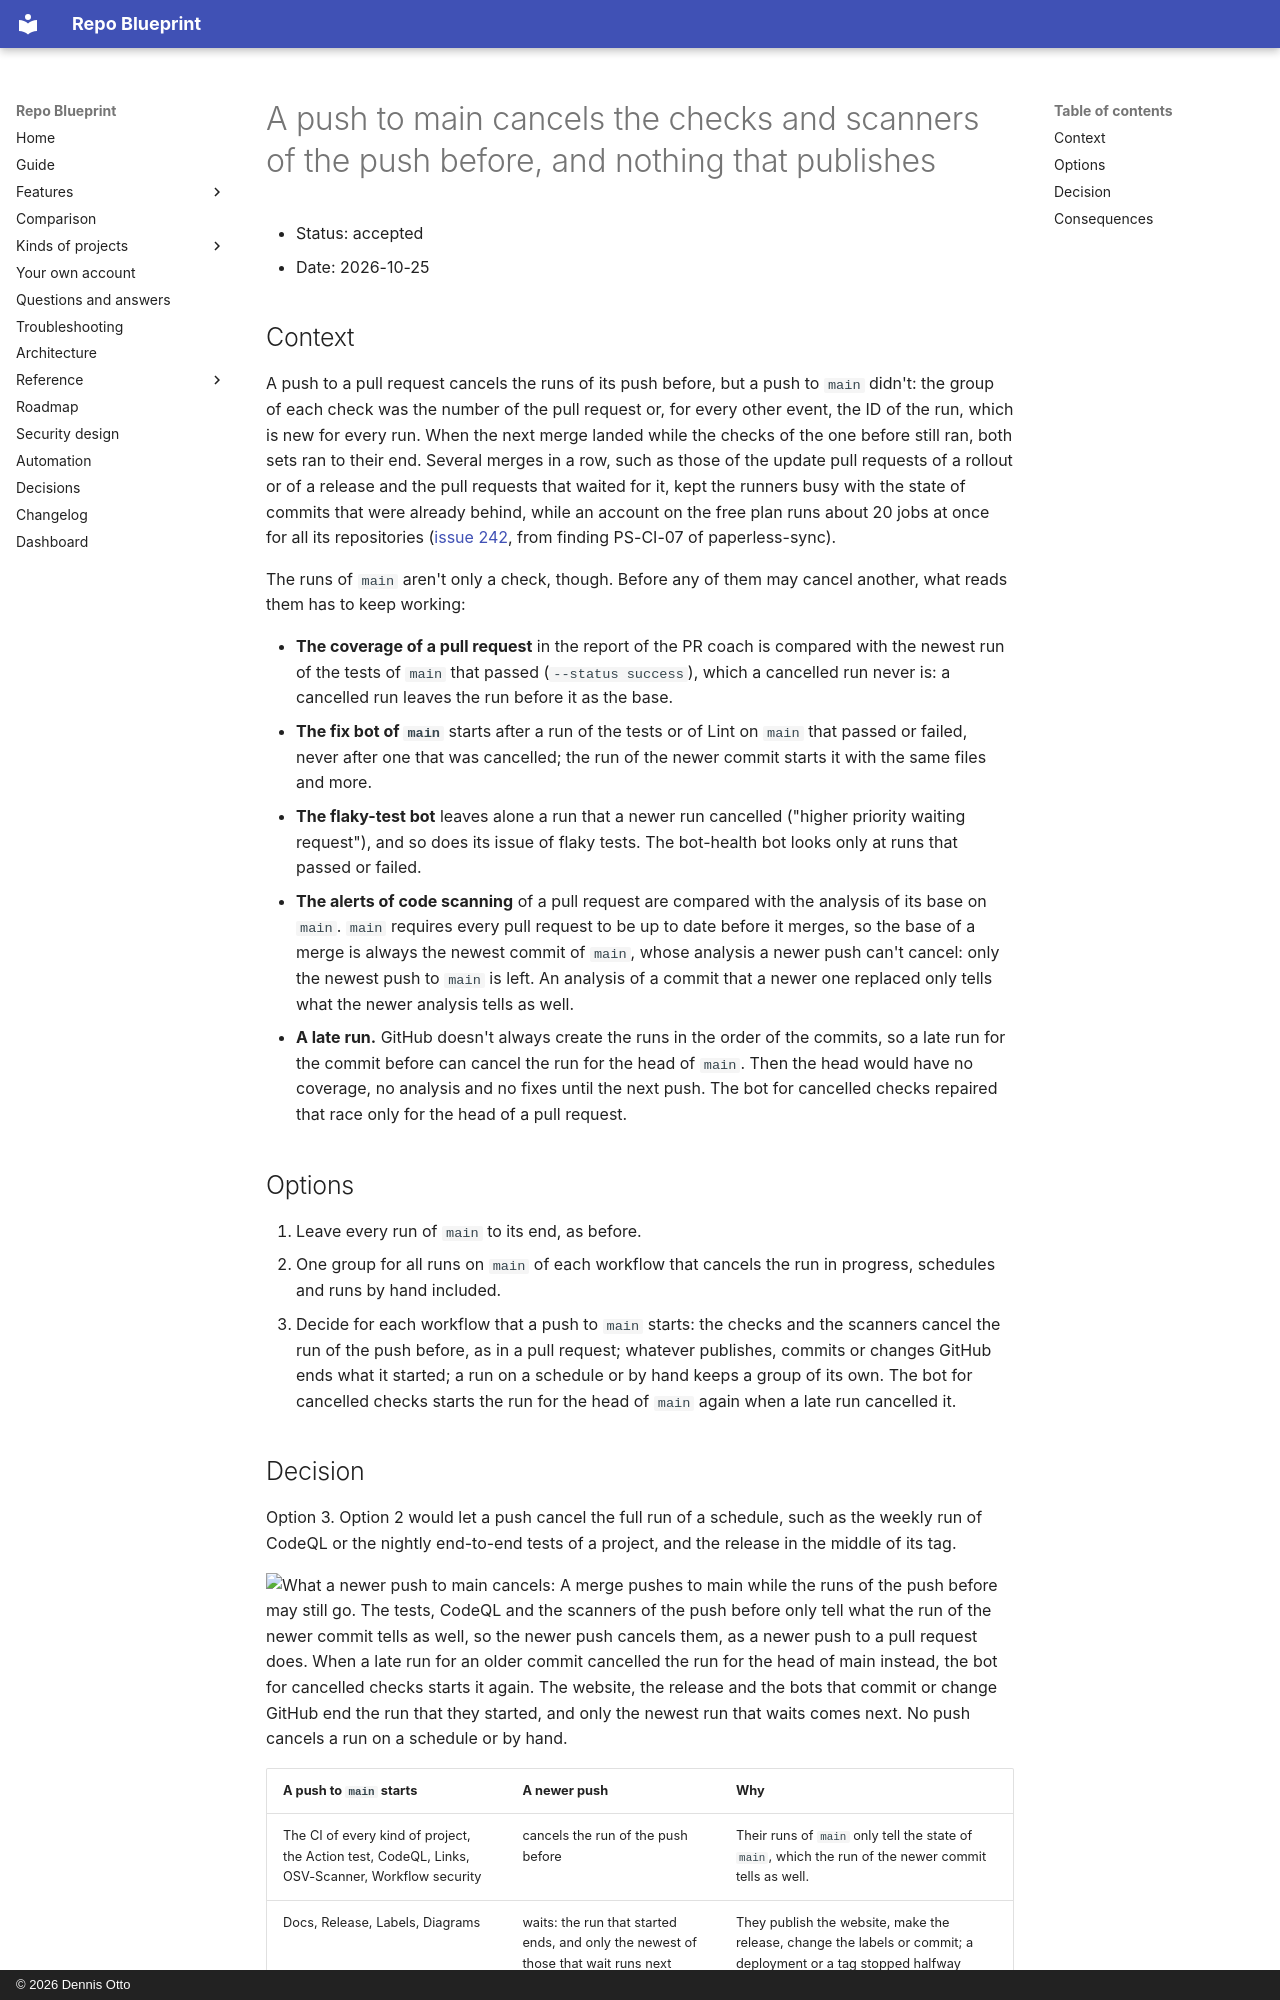

repository: Dennis-Otto/repo-blueprint · page: decisions/0076-a-push-to-main-cancels-the-checks-of-the-push-before/index.html · generator: mkdocs · copyright: © 2026 Dennis Otto

# A push to main cancels the checks and scanners of the push before, and nothing that publishes

- Status: accepted
- Date: 2026-10-25

## Context

A push to a pull request cancels the runs of its push before, but a push to `main` didn't: the group of each check was the number of the pull request or, for every other event, the ID of the run, which is new for every run. When the next merge landed while the checks of the one before still ran, both sets ran to their end. Several merges in a row, such as those of the update pull requests of a rollout or of a release and the pull requests that waited for it, kept the runners busy with the state of commits that were already behind, while an account on the free plan runs about 20 jobs at once for all its repositories ([issue 242](https://github.com/Dennis-Otto/repo-blueprint/issues/242), from finding PS-CI-07 of paperless-sync).

The runs of `main` aren't only a check, though. Before any of them may cancel another, what reads them has to keep working:

- **The coverage of a pull request** in the report of the PR coach is compared with the newest run of the tests of `main` that passed (`--status success`), which a cancelled run never is: a cancelled run leaves the run before it as the base.
- **The fix bot of `main`** starts after a run of the tests or of Lint on `main` that passed or failed, never after one that was cancelled; the run of the newer commit starts it with the same files and more.
- **The flaky-test bot** leaves alone a run that a newer run cancelled ("higher priority waiting request"), and so does its issue of flaky tests. The bot-health bot looks only at runs that passed or failed.
- **The alerts of code scanning** of a pull request are compared with the analysis of its base on `main`. `main` requires every pull request to be up to date before it merges, so the base of a merge is always the newest commit of `main`, whose analysis a newer push can't cancel: only the newest push to `main` is left. An analysis of a commit that a newer one replaced only tells what the newer analysis tells as well.
- **A late run.** GitHub doesn't always create the runs in the order of the commits, so a late run for the commit before can cancel the run for the head of `main`. Then the head would have no coverage, no analysis and no fixes until the next push. The bot for cancelled checks repaired that race only for the head of a pull request.

## Options

1. Leave every run of `main` to its end, as before.
2. One group for all runs on `main` of each workflow that cancels the run in progress, schedules and runs by hand included.
3. Decide for each workflow that a push to `main` starts: the checks and the scanners cancel the run of the push before, as in a pull request; whatever publishes, commits or changes GitHub ends what it started; a run on a schedule or by hand keeps a group of its own. The bot for cancelled checks starts the run for the head of `main` again when a late run cancelled it.
